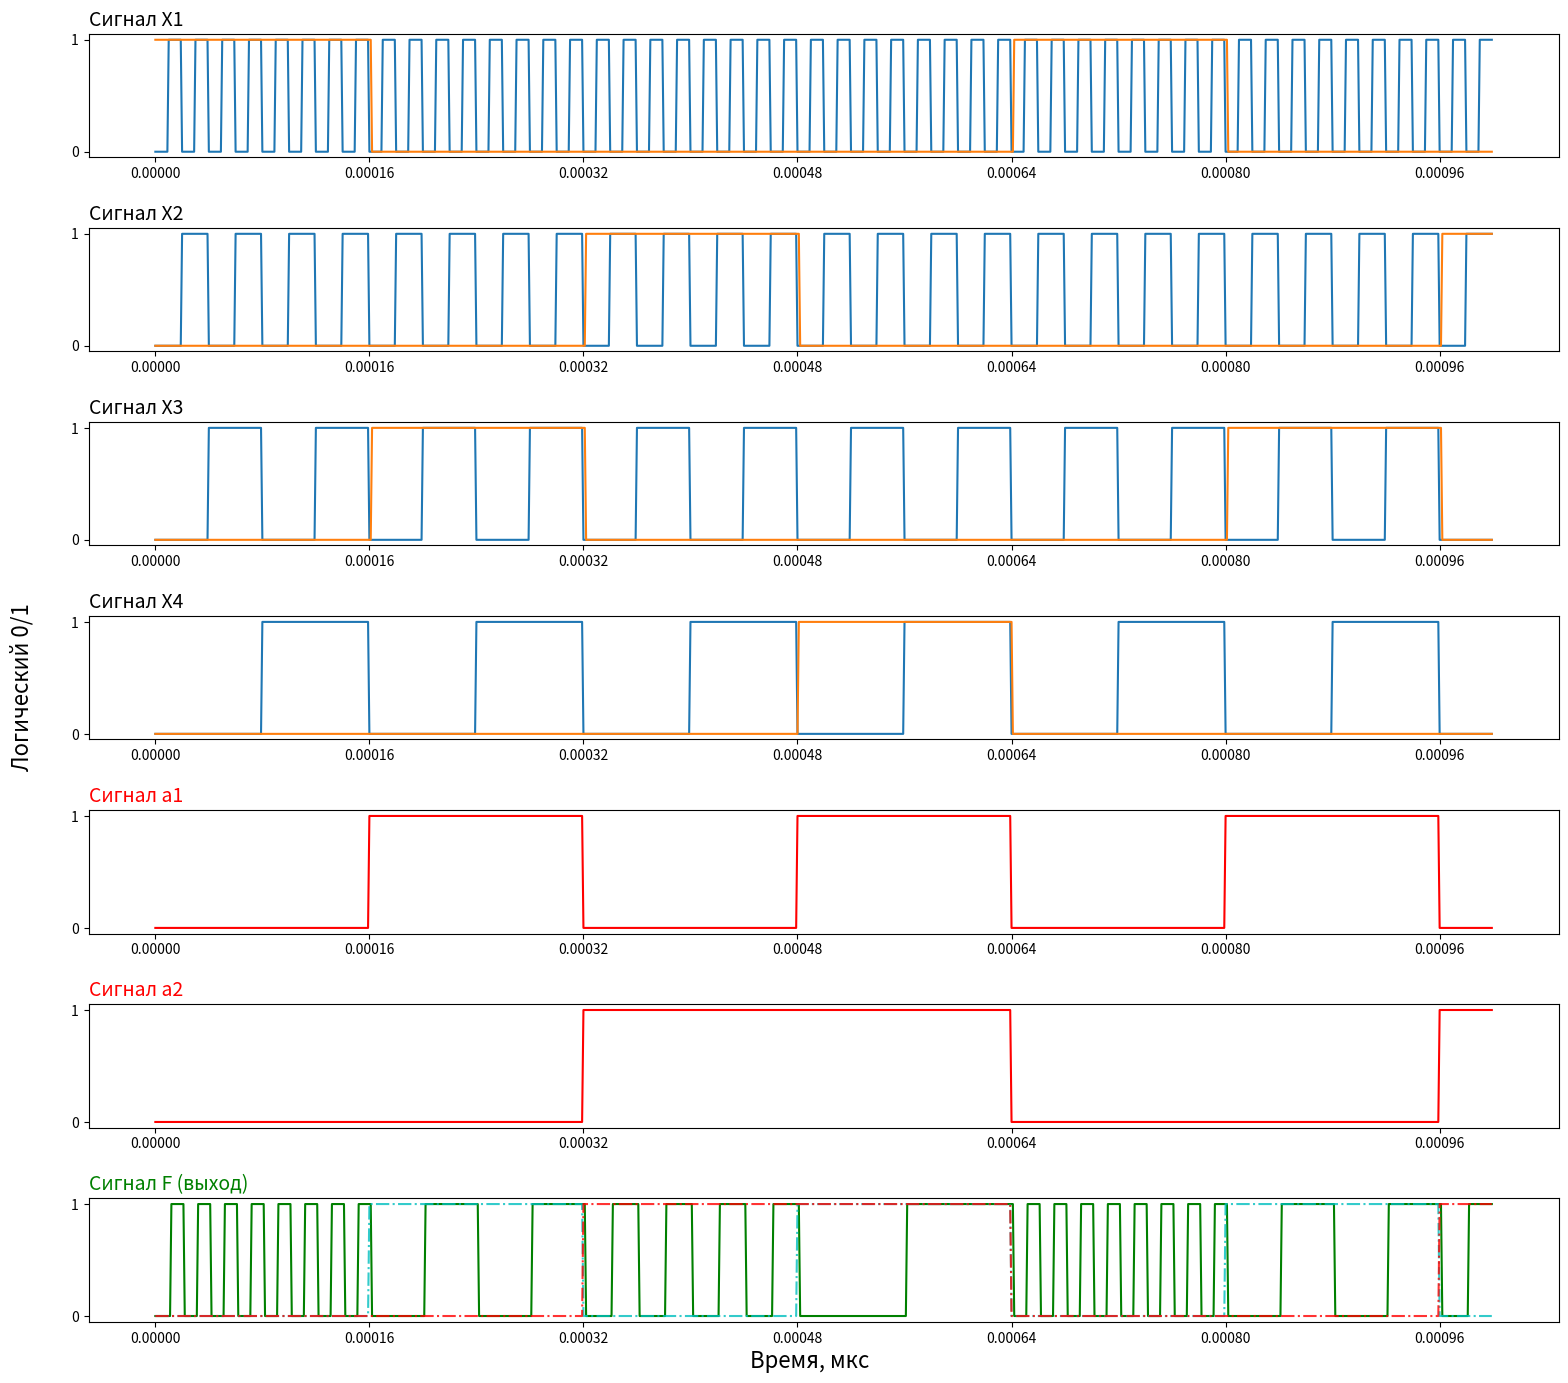

The script that saved this image:
import matplotlib.pyplot as plt
import numpy as np
def meandr(time_impulse, time_model, time_step):
    '''
    Функция формирования массива точек для построения графика меандра
    с фиксацией моментов переключения между логическими 0 и 1
    time_impulse - длительность импульса в мкс;
    time_step - шаг по времени;
    time_model - длительность моделирования.
    
    '''
    x = np.arange(0, time_model-time_step, time_step)
    num_points = len(x)
    trig = False
    y = [0] * num_points
    z = [0]
    k = 0
    for i in range(num_points):
        if k == time_impulse:
            trig = not trig
            z.append(x[i])
            k = 0
        if not trig:
            y[i] = 0
        else:
            y[i] = 1
        k += 1
    return x, y, z

# задаем настройки общего полотна с 7-ю подграфиками
fig, (ax1, ax2, ax3, ax4, ax5, ax6, ax7) = plt.subplots(7, figsize=(16,14), sharex=False, sharey=True)
fig.tight_layout(pad=3.0) # отступ между подграфиками
fig.supylabel('Логический 0/1', x=0, fontsize=16) # подпись общего графика по оси Y
fig.supxlabel('Время, мкс', fontsize=16) # подпись общего графика по оси X

plt.yticks([0,1])

# вычисляем значения массивов сигналов; массив z - это точки момента переключения сигналов a1 и a2 между 0 и 1
x1, y1, z1 = meandr(10, 0.001, 0.000001)
x2, y2, z2 = meandr(20, 0.001, 0.000001)
x3, y3, z3 = meandr(40, 0.001, 0.000001)
x4, y4, z4 = meandr(80, 0.001, 0.000001)
x5, y5, z5 = meandr(160, 0.001, 0.000001)
x6, y6, z6 = meandr(320, 0.001, 0.000001)

# формируем сигналы E1, E2, E3, E4 с учетом логическиой схемы, как логическое умножение a1 и a2 с учетом инверсии
ey1 = list((np.ones(len(y5)) - np.array(y5)) * (np.ones(len(y6)) - np.array(y6)))
ey1 = ey1[:2] + ey1[:-2] # сдвигаем результат вправо на время задержки (имитация задержки сигнала)
ey2 = list((np.ones(len(y5)) - np.array(y5)) * (np.array(y6)))
ey2 = ey2[:2] + ey2[:-2]
ey3 = list(np.array(y5) * (np.ones(len(y6)) - np.array(y6)))
ey3 = ey3[:2] + ey3[:-2]
ey4 = list(np.array(y5) * np.array(y6))
ey4 = ey4[:1] + ey4[:-1] # задержка = 1мкс, так как нет инверсии сигнала

# формируем результат работы мультиплексора как логическая сумма результатов логического умножения соответ. сигналов X и E
f = list((np.array(ey1) * np.array(y1)) + (np.array(ey2) * np.array(y2)) + (np.array(ey3) * np.array(y3)) + (np.array(ey4) * np.array(y4)))
f = f[:2] + f[:-2] # задержка = 2мкс (элемент И + элемент ИЛИ)

# построение графиков функции
ax1.set_title("Сигнал X1", fontdict={'fontsize': 14, 'color': 'black'}, loc='left')
ax1.set_xticks(z5) # ось X строим по моментам переключения сигнала a1 (для удобства сравнения)
ax1.plot(x1, y1) # сигнал X
ax1.plot(x1, ey1) # сигнал E

ax2.set_title("Сигнал X2", fontdict={'fontsize': 14, 'color': 'black'}, loc='left')
ax2.set_xticks(z5)
ax2.plot(x2, y2)
ax2.plot(x2, ey2)

ax3.set_title("Сигнал X3", fontdict={'fontsize': 14, 'color': 'black'}, loc='left')
ax3.set_xticks(z5)
ax3.plot(x3, y3)
ax3.plot(x3, ey3)

ax4.set_title("Сигнал X4", fontdict={'fontsize': 14, 'color': 'black'}, loc='left')
ax4.set_xticks(z5)
ax4.plot(x4, y4)
ax4.plot(x4, ey4)

ax5.set_title("Сигнал a1", fontdict={'fontsize': 14, 'color': 'red'}, loc='left')
ax5.set_xticks(z5)
ax5.plot(x5, y5, '-r')

ax6.set_title("Сигнал a2", fontdict={'fontsize': 14, 'color': 'red'}, loc='left')
ax6.set_xticks(z6)
ax6.plot(x6, y6, '-r')

ax7.set_title("Сигнал F (выход)", fontdict={'fontsize': 14, 'color': 'green'}, loc='left')
ax7.set_xticks(z5)
ax7.plot(x6, f, '-g') # график сигнала F
ax7.plot(x6, y5, '-.c', alpha=0.8) # накладываем сразу a1
ax7.plot(x6, y6, '-.r', alpha=0.8) # накладываем сразу a2

plt.show()